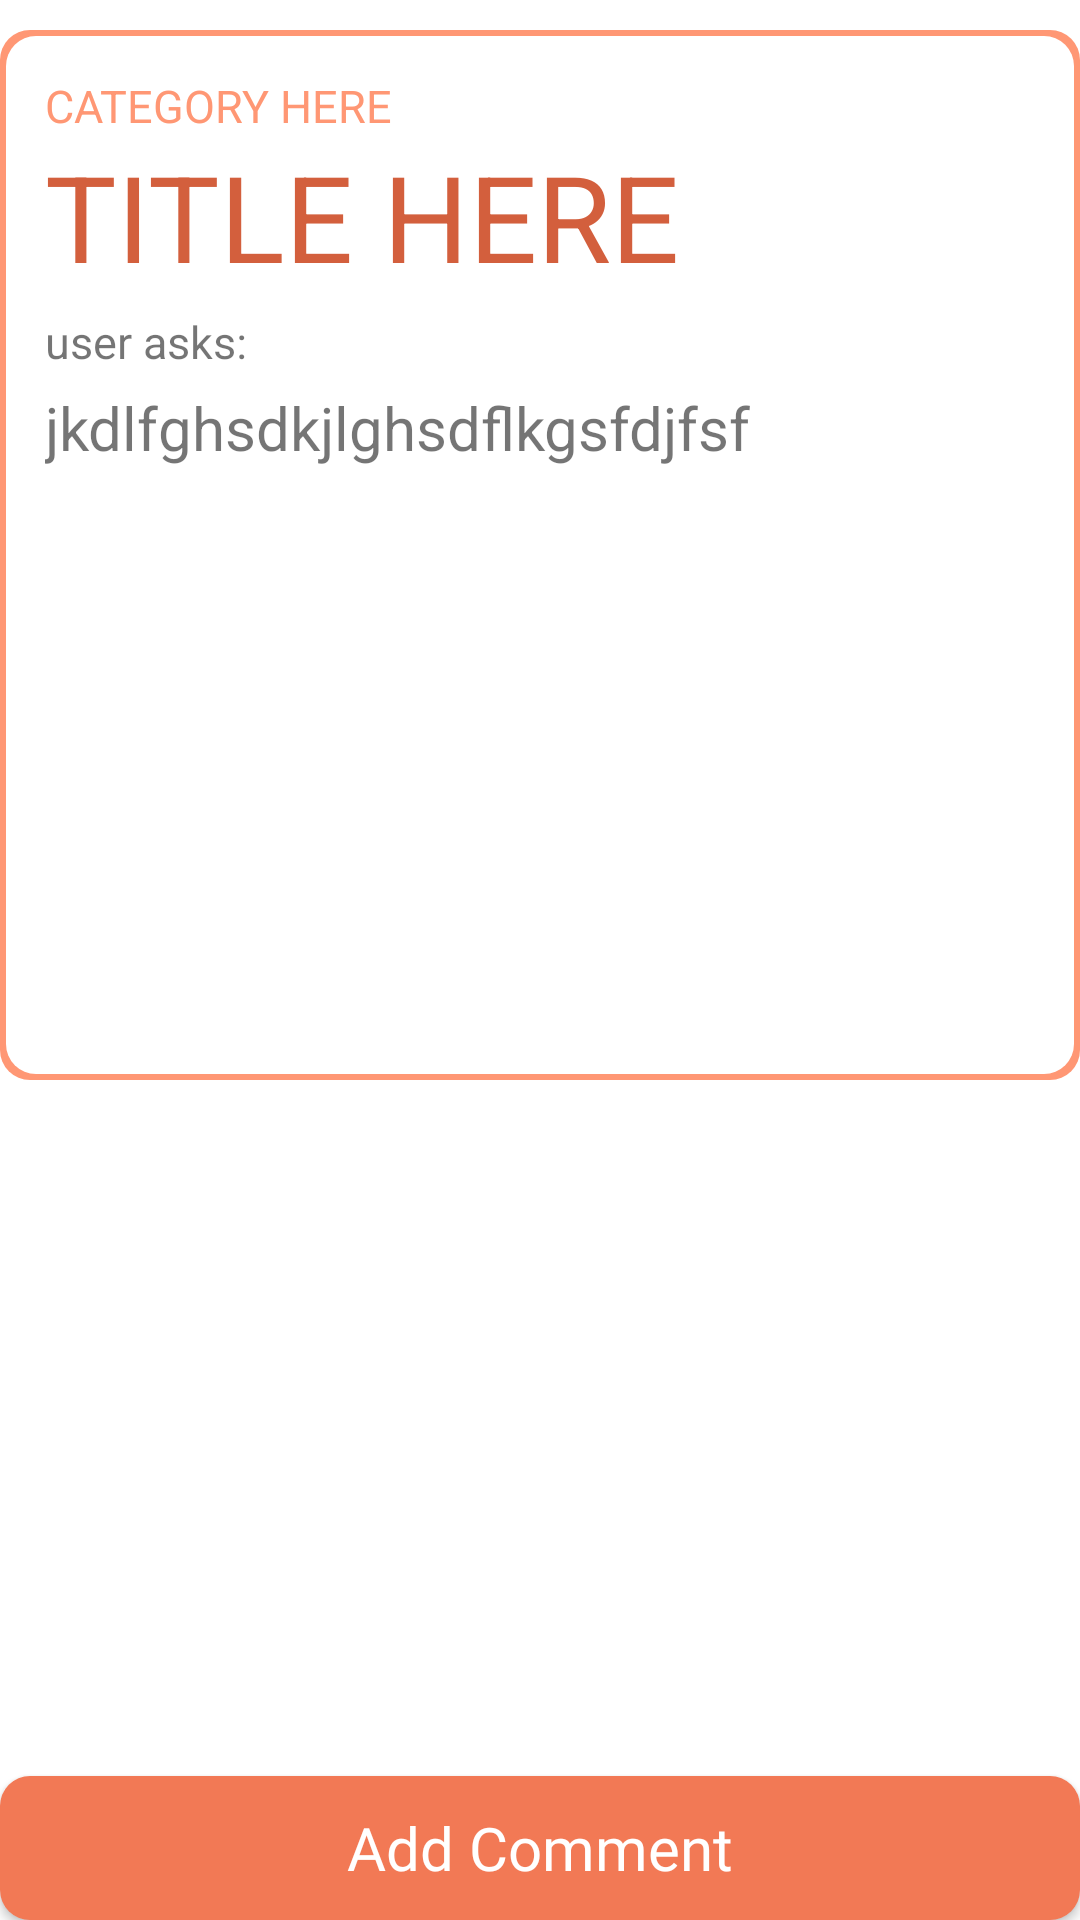

The Android layout XML behind this screen, and the referenced resources:
<!-- AndroidManifest.xml: application theme Theme.SUTDy -->
<!-- res/layout/post_view_activity.xml -->
<?xml version="1.0" encoding="utf-8"?>
<RelativeLayout xmlns:app="http://schemas.android.com/apk/res-auto"
    xmlns:tools="http://schemas.android.com/tools"
    xmlns:android="http://schemas.android.com/apk/res/android"
    android:layout_width="match_parent"
    android:layout_height="match_parent"
    android:layout_marginLeft="5dp"
    android:layout_marginRight="5dp"
    tools:context=".MainActivity"
    android:orientation="vertical">

    
    <ScrollView
        android:layout_width="match_parent"
        android:layout_height="350dp"
        android:background="@drawable/posts"
        android:layout_marginTop="10dp"
        android:id="@+id/postView">
        <LinearLayout
            android:layout_width="match_parent"
            android:layout_height="0dp"
            android:orientation="vertical"
            android:paddingLeft="15dp"
            android:paddingRight="15dp">

            <TextView
                android:layout_width="match_parent"
                android:layout_height="wrap_content"
                android:id="@+id/post_category"
                android:text="CATEGORY HERE"
                android:textColor="@color/themelighter"
                android:textSize="15dp"
                android:layout_marginTop="15dp"/>
            <TextView
                android:layout_width="match_parent"
                android:layout_height="wrap_content"
                android:id="@+id/post_title"
                android:text="TITLE HERE"
                android:textColor="@color/themedarker"
                android:textSize="40dp"
                android:layout_marginTop="0dp"/>

            <TextView
                android:layout_width="match_parent"
                android:layout_height="match_parent"
                android:text="user asks:"
                android:id="@+id/post_user"
                android:textSize="15dp"
                android:layout_marginTop="5dp"/>

            <TextView
                android:layout_width="match_parent"
                android:layout_height="match_parent"
                android:text="jkdlfghsdkjlghsdflkgsfdjfsf"
                android:id="@+id/post_content"
                android:textSize="20dp"
                android:layout_marginTop="5dp" />

            <ImageView
                android:id="@+id/post_image"
                android:adjustViewBounds="true"
                android:scaleType="centerCrop"
                android:layout_width="match_parent"
                android:layout_height="wrap_content"
                android:layout_marginTop="5dp"
                android:layout_marginBottom="15dp"/>
        </LinearLayout>
    </ScrollView>

    <androidx.recyclerview.widget.RecyclerView
        android:layout_width="match_parent"
        android:layout_height="match_parent"
        android:layout_marginTop="10dp"
        android:id="@+id/comment_space"
        android:layout_below="@id/postView"
        android:layout_above="@id/to_comment_button">

    </androidx.recyclerview.widget.RecyclerView>
    <Button
        android:layout_width="match_parent"
        android:layout_height="wrap_content"
        android:layout_alignParentBottom="true"
        android:text="Add Comment"
        android:id="@+id/to_comment_button"
        android:background="@drawable/buttons"
        app:backgroundTint="@color/theme"
        android:fontFamily="@font/proxima"
        android:textAllCaps="false"
        android:textSize="20dp"
        android:textColor="@color/white"/>
</RelativeLayout>
<!-- resources referenced by this layout -->
<resources>
  <color name="theme">#F27955</color>
  <color name="themedarker">#D35F3D</color>
  <color name="themelighter">#FF9774</color>
  <color name="white">#FFFFFFFF</color>
  <!-- drawable buttons (drawable) -->
  <?xml version="1.0" encoding="utf-8"?>
  <shape xmlns:android="http://schemas.android.com/apk/res/android" android:shape="rectangle" android:padding="10dp">
      <solid android:color="@color/theme"/>
  
      <corners
          android:bottomRightRadius="10dp"
          android:bottomLeftRadius="10dp"
          android:topLeftRadius="10dp"
          android:topRightRadius="10dp"/>
  
  </shape>
  <!-- drawable posts (drawable) -->
  <?xml version="1.0" encoding="utf-8"?>
  <layer-list xmlns:android="http://schemas.android.com/apk/res/android" >
      <item>
          <shape android:shape="rectangle" android:padding="10dp" >
              <gradient
                  android:angle="90"
                  android:startColor="@color/themelighter"
                  android:endColor="@color/themelighter"/>
  
              <size android:width="24dp"
                  android:height="24dp"/>
              <corners android:radius="10dp"/>
  
          </shape>
      </item>
  
      <item
          android:bottom="2dp"
          android:left="2dp"
          android:right="2dp"
          android:top="2dp">
          <shape android:shape="rectangle" android:padding="10dp">
              <solid android:color="#fff" />
              <corners android:radius="10dp"/>
  
          </shape>
      </item>
  
  </layer-list>
  <style name="Theme.SUTDy" parent="Theme.MaterialComponents.DayNight">
          
          <item name="colorPrimary">@color/theme</item>
          <item name="colorPrimaryVariant">@color/themelighter</item>
          <item name="colorOnPrimary">@color/white</item>
          
          <item name="colorSecondary">@color/teal_200</item>
          <item name="colorSecondaryVariant">@color/teal_700</item>
          <item name="colorOnSecondary">@color/white</item>
          
          <item name="android:statusBarColor">@color/themeneutral</item>
          
          <item name="android:textColorPrimary">@color/white</item>
          <item name="android:editTextColor">@color/black</item>
  
      </style>
  <color name="teal_200">#FF03DAC5</color>
  <color name="teal_700">#FF018786</color>
  <color name="themeneutral">#464646</color>
  <color name="black">#FF000000</color>
</resources>
